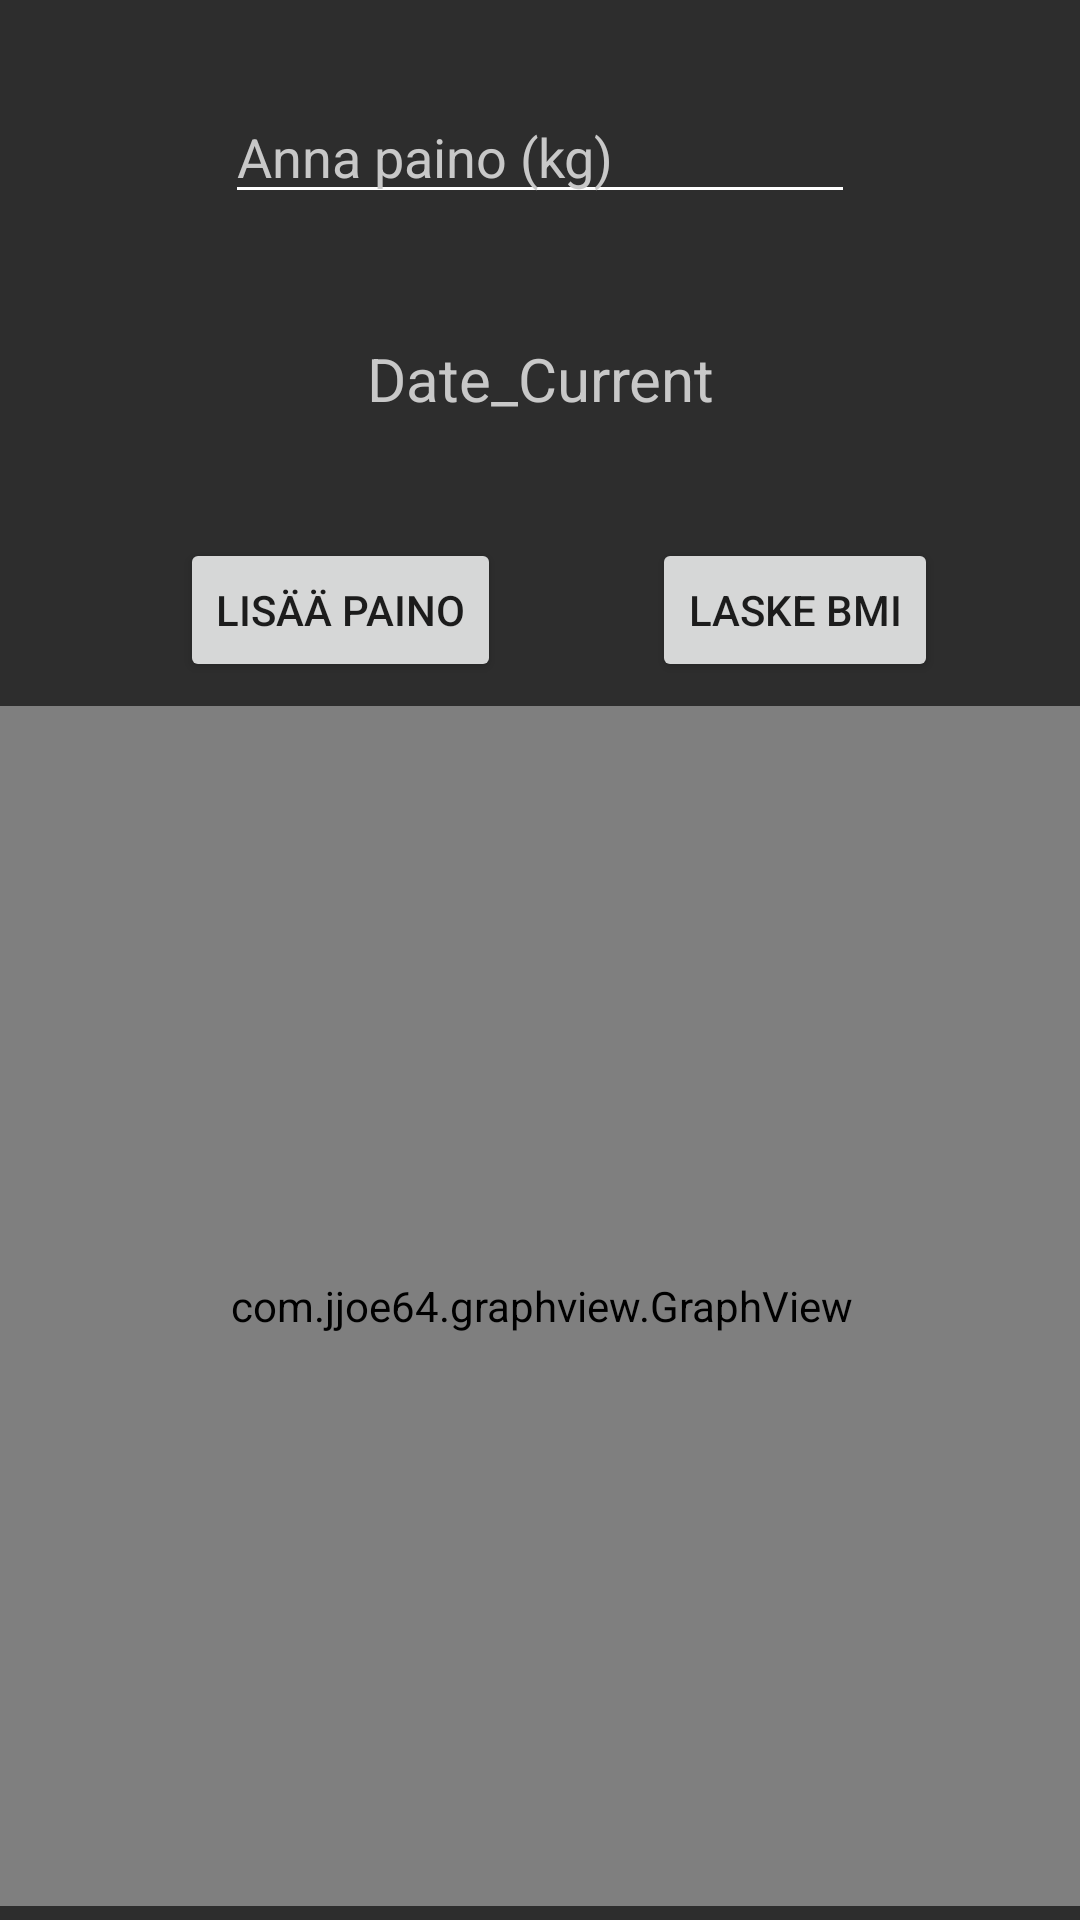

Produce the Android XML layout that renders to this screen, including the resource entries it uses.
<!-- AndroidManifest.xml: application theme Theme.GymApp -->
<!-- res/layout/fragment_weight.xml -->
<?xml version="1.0" encoding="utf-8"?>
<FrameLayout xmlns:android="http://schemas.android.com/apk/res/android"
    xmlns:app="http://schemas.android.com/apk/res-auto"
    xmlns:tools="http://schemas.android.com/tools"
    android:layout_width="match_parent"
    android:layout_height="match_parent"
    tools:context=".fragments.FragmentWeight">

    <androidx.constraintlayout.widget.ConstraintLayout
        android:layout_width="match_parent"
        android:layout_height="match_parent"
        android:background="#2D2D2D">

        <EditText
            android:id="@+id/editWeight"
            android:layout_width="wrap_content"
            android:layout_height="wrap_content"
            android:layout_marginTop="30dp"
            android:backgroundTint="#FFFFFF"
            android:ems="10"
            android:hint="Anna paino (kg)"
            android:inputType="numberDecimal"
            android:textColor="#FFFFFF"
            android:textColorHighlight="#FFFFFF"
            android:textColorHint="#C8C8C8"
            app:layout_constraintEnd_toEndOf="parent"
            app:layout_constraintStart_toStartOf="parent"
            app:layout_constraintTop_toTopOf="parent" />

        <Button
            android:id="@+id/btnAddWeight"
            android:layout_width="wrap_content"
            android:layout_height="wrap_content"
            android:layout_marginStart="60dp"
            android:layout_marginTop="28dp"
            android:text="Lisää paino"
            app:layout_constraintStart_toStartOf="parent"
            app:layout_constraintTop_toBottomOf="@+id/editDate" />

        <com.jjoe64.graphview.GraphView
            android:id="@+id/weightGraph"
            android:layout_width="400dp"
            android:layout_height="400dp"
            android:layout_marginTop="8dp"
            android:background="#649646"
            app:layout_constraintEnd_toEndOf="parent"
            app:layout_constraintStart_toStartOf="parent"
            app:layout_constraintTop_toBottomOf="@+id/btnAddWeight">

        </com.jjoe64.graphview.GraphView>

        <TextView
            android:id="@+id/editDate"
            android:layout_width="160dp"
            android:layout_height="50dp"
            android:layout_marginTop="30dp"
            android:ems="10"
            android:gravity="center"
            android:text="@string/date_current"
            android:textColor="#C8C8C8"
            android:textColorHighlight="#FFFFFF"
            android:textColorHint="#C8C8C8"
            android:textSize="20sp"
            app:layout_constraintEnd_toEndOf="@+id/editWeight"
            app:layout_constraintStart_toStartOf="@+id/editWeight"
            app:layout_constraintTop_toBottomOf="@+id/editWeight" />

        <Button
            android:id="@+id/btnToBmi"
            android:layout_width="wrap_content"
            android:layout_height="wrap_content"
            android:layout_marginTop="28dp"
            android:text="Laske BMI"
            app:layout_constraintEnd_toEndOf="parent"
            app:layout_constraintHorizontal_bias="0.515"
            app:layout_constraintStart_toEndOf="@+id/btnAddWeight"
            app:layout_constraintTop_toBottomOf="@+id/editDate" />

    </androidx.constraintlayout.widget.ConstraintLayout>
</FrameLayout>
<!-- resources referenced by this layout -->
<resources>
  <string name="date_current">Date_Current</string>
  <style name="Theme.GymApp" parent="Theme.MaterialComponents.DayNight.DarkActionBar">
          
          <item name="colorPrimary">@color/purple_500</item>
          <item name="colorPrimaryVariant">@color/purple_700</item>
          <item name="colorOnPrimary">@color/white</item>
          
          <item name="colorSecondary">@color/teal_200</item>
          <item name="colorSecondaryVariant">@color/teal_700</item>
          <item name="colorOnSecondary">@color/black</item>
          
          <item name="android:statusBarColor">?attr/colorPrimaryVariant</item>
          
      </style>
  <!-- not gathered from this repository: default colours our renderer supplied (Android Studio template values) -->
  <color name="purple_500">#FF6200EE</color>
  <color name="purple_700">#FF3700B3</color>
  <color name="teal_200">#FF03DAC5</color>
  <color name="teal_700">#FF018786</color>
  <color name="black">#FF000000</color>
  <color name="white">#FFFFFFFF</color>
</resources>
